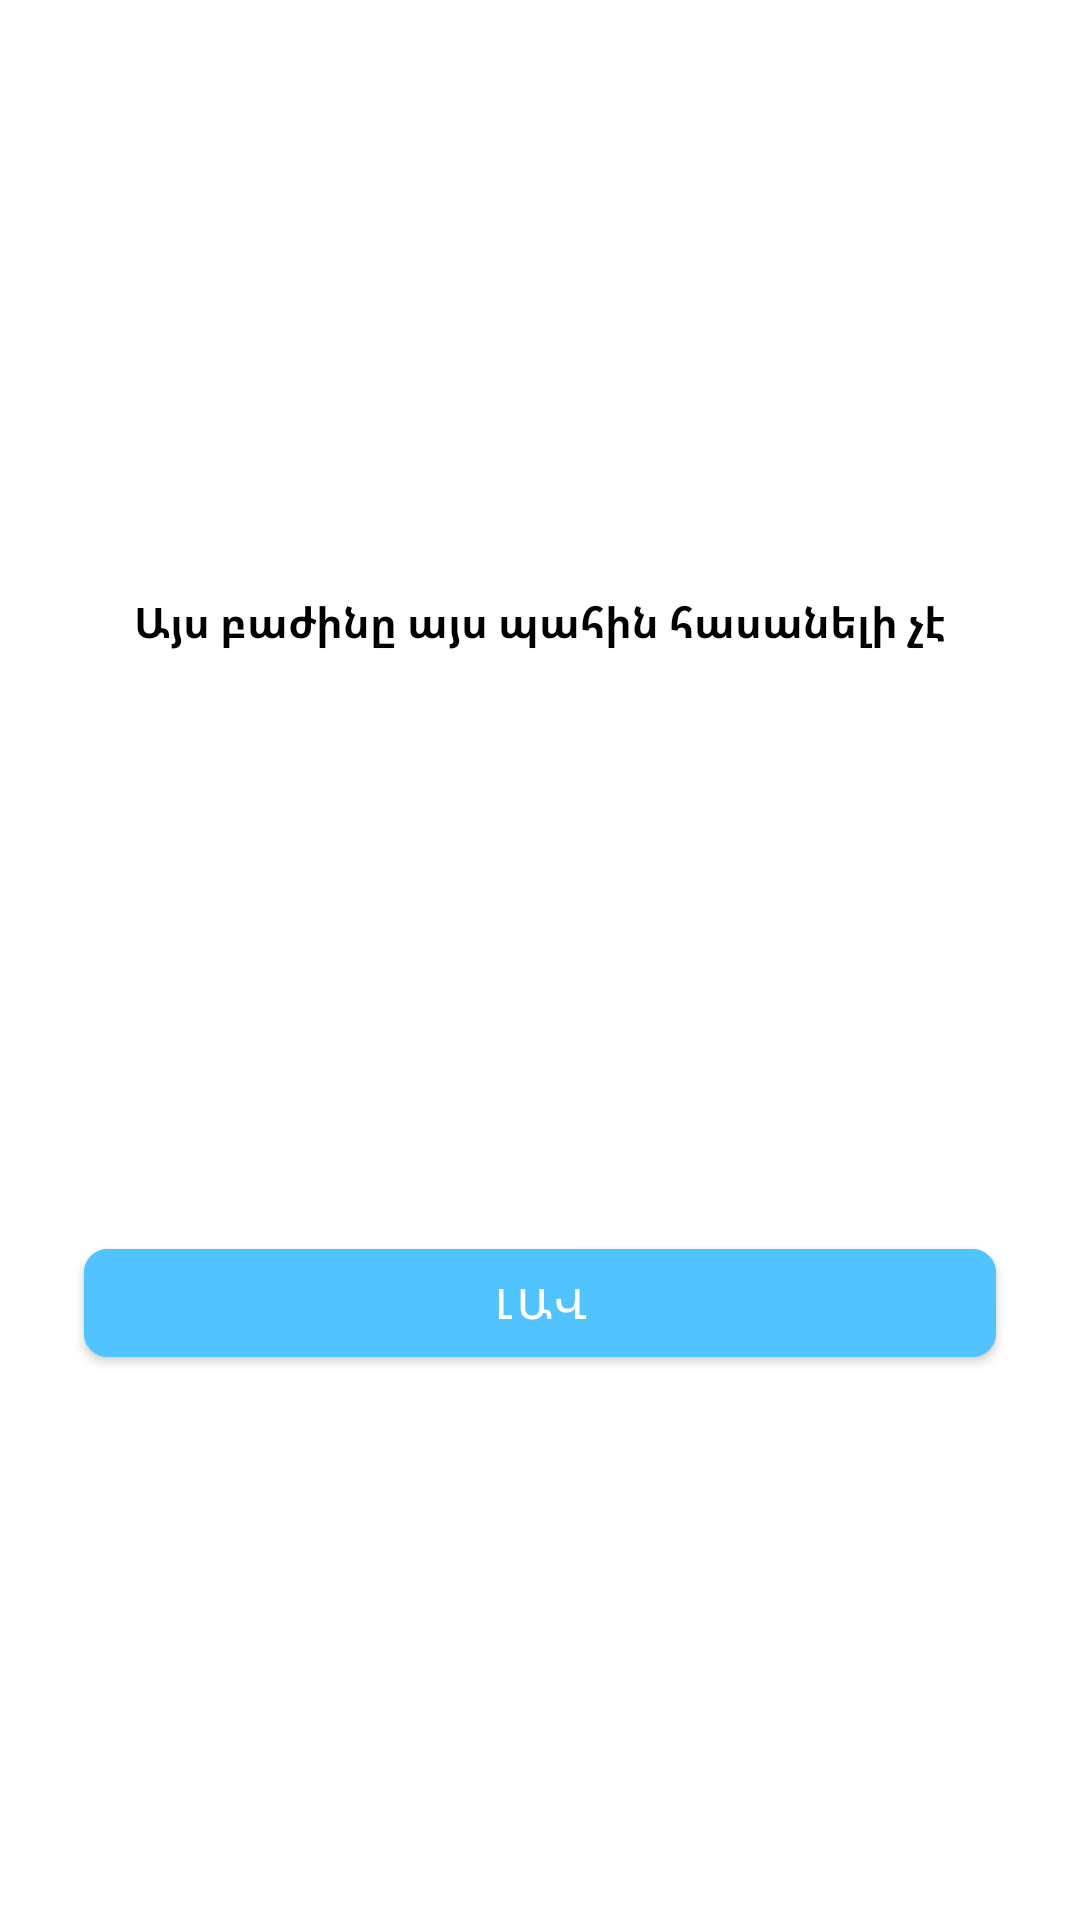

The Android layout XML behind this screen, and the referenced resources:
<!-- AndroidManifest.xml: application theme Theme.Net -->
<!-- res/layout/news_popup_layout.xml -->
<?xml version="1.0" encoding="utf-8"?>
<androidx.constraintlayout.widget.ConstraintLayout xmlns:android="http://schemas.android.com/apk/res/android"
    xmlns:app="http://schemas.android.com/apk/res-auto"
    android:layout_width="match_parent"
    android:layout_height="wrap_content"
    android:padding="4dp"
    android:background="@drawable/popup_background">

        <TextView
            android:id="@+id/message_text_view"
            android:layout_width="match_parent"
            android:layout_height="wrap_content"
            android:layout_marginHorizontal="24dp"
            android:layout_marginTop="24dp"
            android:text="@string/this_section_is_not_available"
            android:textAlignment="center"
            android:textColor="@color/black"
            android:textSize="14sp"
            android:textStyle="bold"
            android:layout_marginBottom="24dp"
            app:layout_constraintBottom_toTopOf="@id/dismiss_button"
            app:layout_constraintEnd_toEndOf="parent"
            app:layout_constraintStart_toStartOf="parent"
            app:layout_constraintTop_toTopOf="parent" />


        <com.google.android.material.button.MaterialButton
            android:id="@+id/dismiss_button"
            android:layout_width="0dp"
            android:layout_height="wrap_content"
            android:layout_marginHorizontal="24dp"
            android:backgroundTint="#51C3FE"
            android:layout_marginBottom="8dp"
            android:text="Լավ"
            android:textColor="@color/white"
            app:cornerRadius="8dp"
            app:layout_constraintBottom_toBottomOf="parent"
            app:layout_constraintEnd_toEndOf="parent"
            app:layout_constraintStart_toStartOf="parent"
            app:layout_constraintTop_toBottomOf="@id/message_text_view" />


</androidx.constraintlayout.widget.ConstraintLayout>
<!-- resources referenced by this layout -->
<resources>
  <color name="black">#FF000000</color>
  <color name="white">#FFFFFFFF</color>
  <string name="this_section_is_not_available">Այս բաժինը այս պահին հասանելի չէ</string>
  <style name="Theme.Net" parent="Base.Theme.Net" />
  <style name="Base.Theme.Net" parent="Theme.MaterialComponents.Light.NoActionBar">
          
          
          <item name="colorPrimary">#000000</item>
          <item name="android:colorPrimary">#000000</item>
          <item name="android:colorPrimaryDark">#000000</item>
  
      </style>
</resources>
